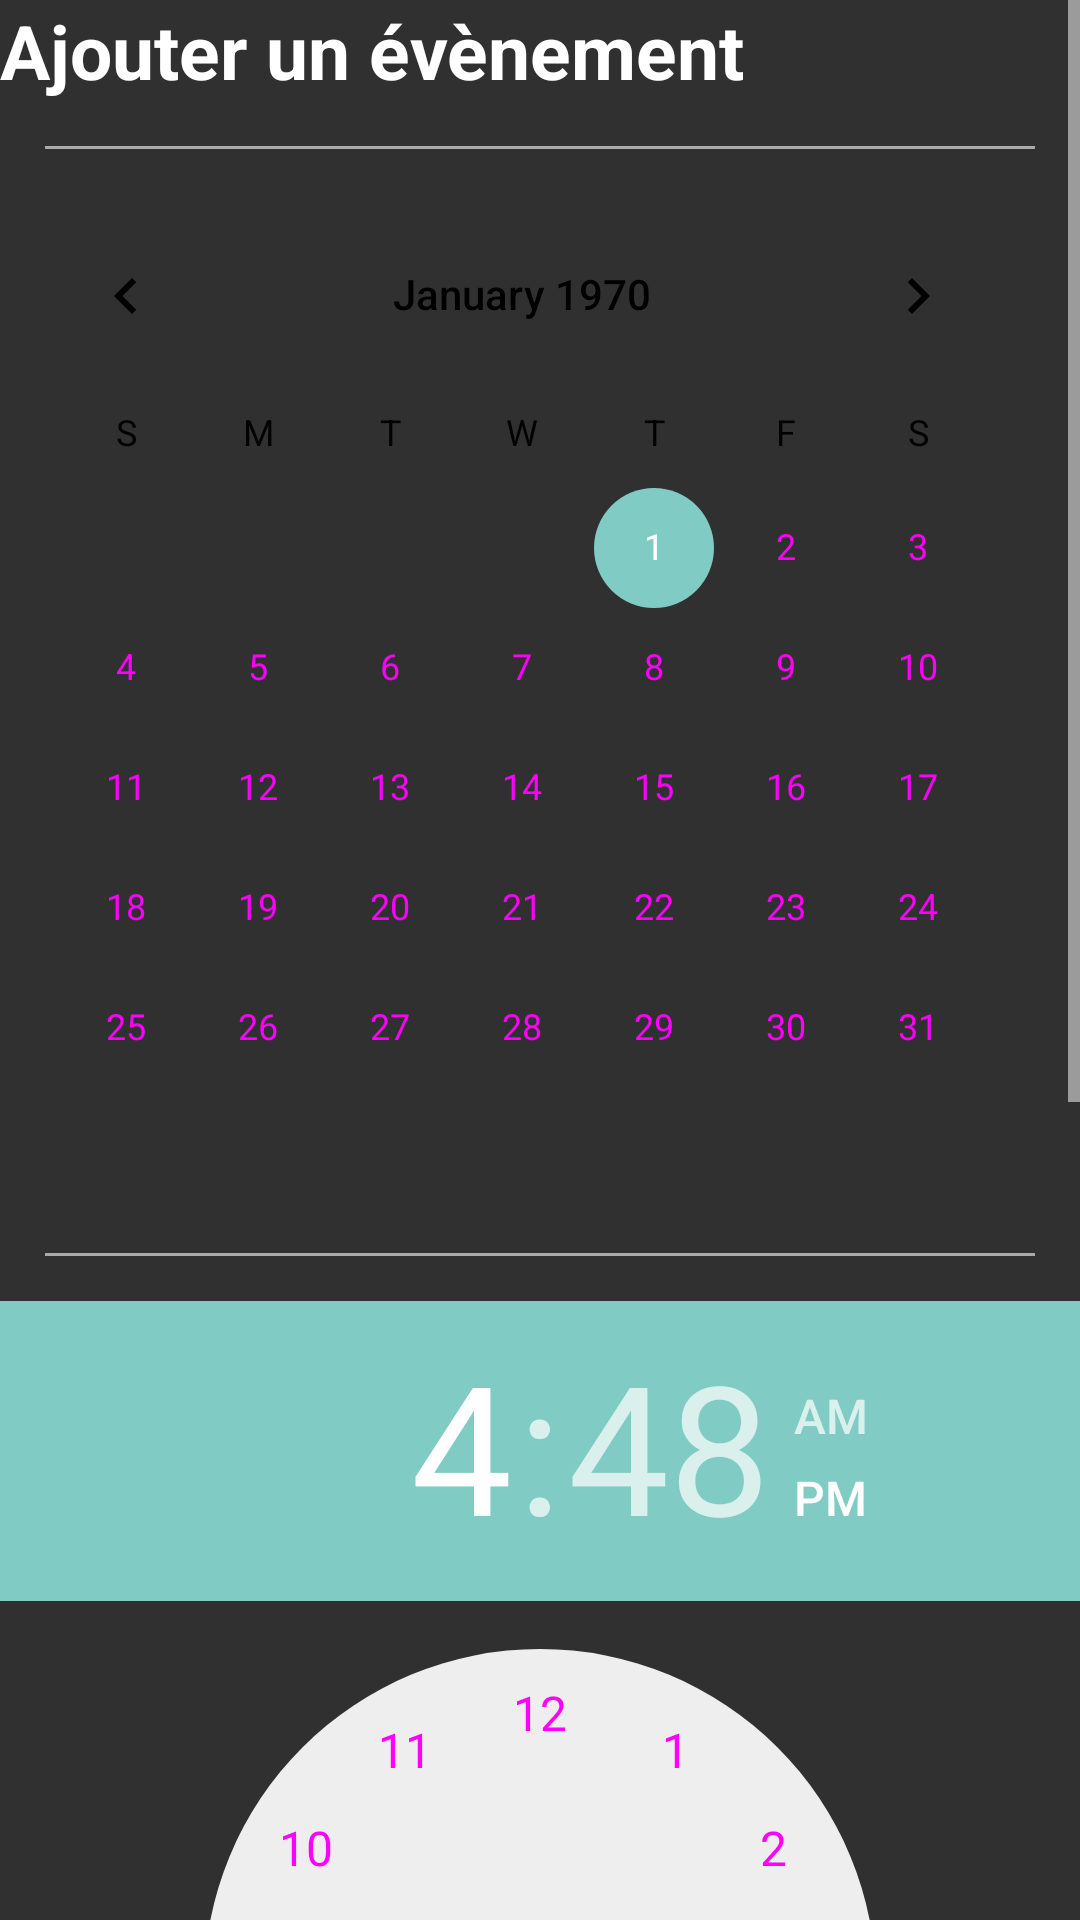

Here is an Android app screen rendered from its layout file. Give the layout XML and the strings, colors and styles it references.
<!-- AndroidManifest.xml: application theme AppTheme -->
<!-- res/layout/view_dialbox_add_event.xml -->
<?xml version="1.0" encoding="utf-8"?>
<ScrollView xmlns:android="http://schemas.android.com/apk/res/android"
        android:layout_width="wrap_content"
        android:layout_height="wrap_content"
        android:background="@color/background_material_dark_1">

    <LinearLayout
        android:orientation="vertical"
        android:layout_width="match_parent"
        android:layout_height="match_parent">

        <LinearLayout
            android:layout_width="match_parent"
            android:layout_height="wrap_content"
            android:orientation="horizontal">

            <TextView
                android:text="@string/titre_ajout_evenement"
                android:layout_width="wrap_content"
                android:layout_height="wrap_content"
                android:textStyle="bold"
                android:textColor="@color/white"
                android:textSize="25sp"
                android:textAppearance="@android:style/TextAppearance.DialogWindowTitle" />

        </LinearLayout>

        <LinearLayout
            android:orientation="horizontal"
            android:layout_width="match_parent"
            android:layout_height="wrap_content"
            android:layout_margin="15dp">

            <View
                android:layout_width="match_parent"
                android:layout_height="1dp"
                android:background="@android:color/darker_gray"/>

        </LinearLayout>

        <LinearLayout
            android:layout_width="wrap_content"
            android:layout_height="wrap_content">

            <CalendarView
                android:layout_width="match_parent"
                android:layout_height="wrap_content"
                android:id="@+id/calendarView"
                android:layout_weight="1"
                android:textColor="@color/white" />

        </LinearLayout>

        <LinearLayout
            android:orientation="horizontal"
            android:layout_width="match_parent"
            android:layout_height="wrap_content"
            android:layout_margin="15dp">

            <View
                android:layout_width="match_parent"
                android:layout_height="1dp"
                android:background="@android:color/darker_gray"/>

        </LinearLayout>

        <LinearLayout
            android:layout_width="match_parent"
            android:layout_height="wrap_content"
            android:orientation="horizontal">

            <TimePicker
                android:id="@+id/time_picker"
                android:layout_width="match_parent"
                android:layout_height="wrap_content"
                android:layout_weight="1"
                android:textColor="@color/black" />

        </LinearLayout>

        <LinearLayout
            android:orientation="horizontal"
            android:layout_width="match_parent"
            android:layout_height="wrap_content"
            android:layout_margin="10dp">

            <View
                android:layout_width="match_parent"
                android:layout_height="1dp"
                android:background="@android:color/darker_gray"/>

        </LinearLayout>

        <LinearLayout
            android:layout_width="match_parent"
            android:layout_height="wrap_content"
            android:orientation="horizontal"
            android:layout_margin="15dp" >

            <TextView
                android:text="@string/niveau_cible"
                android:layout_width="wrap_content"
                android:layout_height="wrap_content"
                android:layout_weight="1.5"
                android:textColor="@color/white"/>

            <Spinner
                android:id="@+id/select_niveau"
                android:layout_width="wrap_content"
                android:layout_height="wrap_content"
                android:theme="@style/AppTheme.Spinner" />

        </LinearLayout>

        <LinearLayout
            android:layout_width="match_parent"
            android:layout_height="wrap_content"
            android:orientation="horizontal"
            android:layout_margin="15dp" >

            <TextView
                android:text="@string/nombre_de_places_disponibles"
                android:layout_width="wrap_content"
                android:layout_height="wrap_content"
                android:layout_weight="1.5"
                android:textColor="@color/white"/>

            <EditText
                android:id="@+id/edit_nb_places_disponibles"
                android:layout_width="wrap_content"
                android:layout_height="wrap_content"
                android:inputType="number"
                android:textColor="@color/white"
                android:layout_weight="0.5"
                android:layout_gravity="end"/>

        </LinearLayout>

        <LinearLayout
            android:layout_width="match_parent"
            android:layout_height="wrap_content"
            android:orientation="horizontal"
            android:layout_margin="15dp">

            <TextView
                android:text="@string/nombre_de_places_restantes"
                android:layout_width="wrap_content"
                android:layout_height="wrap_content"
                android:textColor="@color/white"
                android:layout_weight="1.5" />

            <EditText
                android:id="@+id/edit_nb_places_restantes"
                android:layout_width="wrap_content"
                android:layout_height="wrap_content"
                android:inputType="number"
                android:textColor="@color/white"
                android:layout_weight="0.5"
                android:layout_gravity="end"/>

        </LinearLayout>

        <LinearLayout
            android:orientation="horizontal"
            android:layout_width="match_parent"
            android:layout_height="wrap_content"
            android:layout_margin="15dp">

            <View
                android:layout_width="match_parent"
                android:layout_height="1dp"
                android:background="@android:color/darker_gray"/>

        </LinearLayout>

        <LinearLayout
            android:orientation="horizontal"
            android:layout_width="match_parent"
            android:layout_height="wrap_content"
            android:layout_marginBottom="15dp">

            <Button
                android:id="@+id/btn_yes"
                android:layout_width="60dp"
                android:layout_height="30dp"
                android:background="@color/green_primary"
                android:clickable="true"
                android:text="@string/valider"
                android:textColor="#ffffff"
                android:textStyle="bold"
                android:layout_weight="1"
                style="@style/Widget.AppCompat.Button.Colored" />

            <Button
                android:id="@+id/btn_no"
                android:layout_width="60dp"
                android:layout_height="30dp"
                android:layout_marginLeft="5dp"
                android:background="@color/colorSecondary"
                android:clickable="true"
                android:text="@string/annuler"
                android:textColor="#ffffff"
                android:textStyle="bold"
                android:layout_weight="1"
                style="@style/Widget.AppCompat.Button.Colored" />

        </LinearLayout>

    </LinearLayout>

</ScrollView>
<!-- resources referenced by this layout -->
<resources>
  <color name="background_material_dark_1">#303030</color>
  <color name="black">#000000</color>
  <color name="colorSecondary">#ff8800</color>
  <color name="green_primary">#8cc24a</color>
  <color name="white">#ffff</color>
  <string name="annuler">Annuler</string>
  <string name="niveau_cible">Niveau cible</string>
  <string name="nombre_de_places_disponibles">Nombre de places</string>
  <string name="nombre_de_places_restantes">Nombre de places restantes</string>
  <string name="titre_ajout_evenement">Ajouter un évènement</string>
  <string name="valider">Valider</string>
  <style name="AppTheme.Spinner">
          <item name="android:textColor">@color/white</item>
          <item name="android:textColorPrimary">@color/white</item>
          <item name="android:textColorSecondary">@color/white</item>
          <item name="android:textColorTertiary">@color/white</item>
          <item name="android:textColorLink">@color/white</item>
          <item name="android:textColorHint">@color/white</item>
          <item name="colorPrimaryDark">@color/primary_material_dark</item>
      </style>
  <style name="AppTheme" parent="Theme.AppCompat.Light.DarkActionBar">
          
          <item name="colorPrimary">@color/primary_material_dark</item>
          <item name="colorPrimaryDark">@color/primary_dark_material_dark</item>
          <item name="colorAccent">@color/accent_material_dark</item>
          
          <item name="android:colorBackground">@color/background_material_dark_1</item>
          <item name="android:textColorPrimary">@color/cast_expanded_controller_text_color</item>
          <item name="android:textColorSecondary">@color/cast_expanded_controller_text_color</item>
          <item name="android:windowBackground">?android:attr/colorBackground</item>
          <item name="android:textColorTertiary">@color/cast_expanded_controller_text_color</item>
          <item name="android:fastScrollTextColor">@color/cast_expanded_controller_text_color</item>
          <item name="android:textColorLink">@color/cast_expanded_controller_text_color</item>
          <item name="android:textColorHint">@color/cast_expanded_controller_text_color</item>
          <item name="android:actionMenuTextColor">@color/cast_expanded_controller_text_color</item>
          <item name="android:textColor">@color/cast_expanded_controller_text_color</item>
      </style>
</resources>
